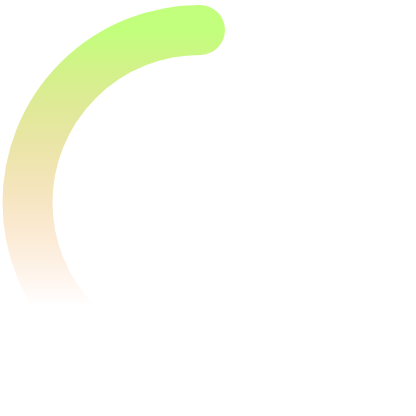
t = 0.00 s
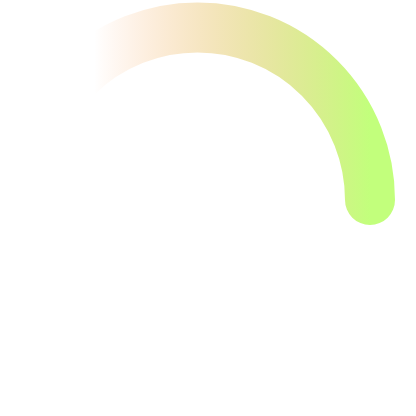
t = 0.38 s
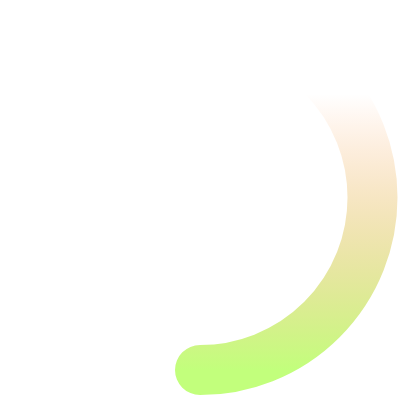
t = 0.75 s
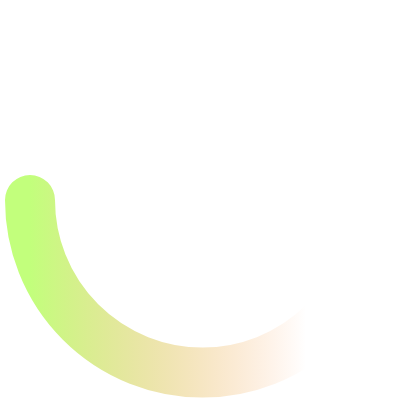
t = 1.13 s

The animated SVG that drew these frames (rendered in a browser with its animation timeline set to each time). Animation: 1 SMIL element (animateTransform=1); one cycle of 1.50 s, repeats indefinitely.

<svg xmlns="http://www.w3.org/2000/svg" width="400" height="400" stroke-linecap="round">
	<defs>
		<linearGradient id="grad1" x1="0%" y1="0%" x2="0%" y2="80%">
			<stop offset="0%" stop-color="#c2ff7c" stop-opacity="1" />
			<stop offset="100%" stop-color="#ff954e" stop-opacity="0" />
		</linearGradient>
	</defs>
	<path d="M200 30 a30,30,0,0,0,0,345" fill="transparent" stroke="url(#grad1)" stroke-width="50" />
	<animateTransform attributeName="transform" type="rotate" from="0" to="360" begin="0" dur="1.5s" fill="freeze" repeatCount="indefinite" />
</svg>